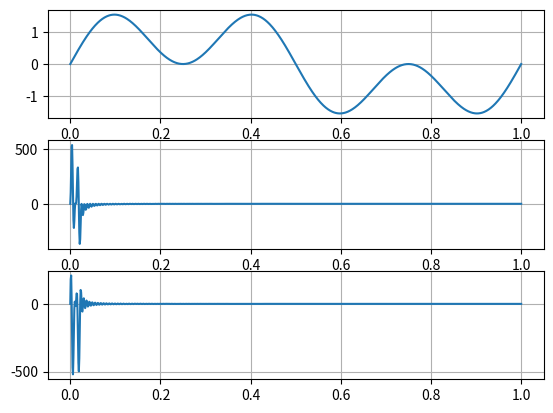

Generate this figure with matplotlib: (Note: this script raises an exception after producing the figure.)
import numpy as np
import matplotlib.pyplot as plt

# F = 28
# t = np.linspace(0, np.pi / 16, 1000)
#
# x1 = np.sin( 2 * np.pi * F * t)
# x2 = np.sin( 2 * np.pi * (F + 0.1) * t)
# x3 = np.sin( 2 * np.pi * 2 * F * t)
#
# cplx_a = x1 + 1j * x1
# cplx_b = x1 + 1j * x2
# cplx_c = x1 + 1j * x3
# cplx_f = x2 + 1j * x3

def dtft_factory(x_signal):

    def dtft(omega):
        sum = 0
        for n in range(len(x_signal)):
            sum = sum + x_signal[n] * np.exp(-1j * omega * n)

        return sum

    return  dtft

## dtft = dtft_factory(cplx_a[0:10])
# dtft = dtft_factory(np.array([0, 1, 2, 3, 4, 4, 4, 4, 3, 2, 1, 0], dtype = np.cdouble))
time = np.linspace(0, 1, 1000)
sin = np.sin(2 * np.pi * 3 * time) + np.sin(2 * np.pi * 1 * time)

plt.subplot(3, 1, 1)
plt.plot(time, sin)
plt.grid()

dtft = dtft_factory(sin)
freq = np.linspace(0, 1, 1000)
out = dtft(freq)

plt.subplot(3, 1, 2)
plt.plot(freq, out.real)
plt.grid()

plt.subplot(3, 1, 3)
plt.plot(freq, out.imag)
plt.grid()

plt.savefig("../plots/test.pdf")
# print(cplx_a)



# A = fft.fft(cplx_a)

# plt.subplot(2, 1, 1)
# plt.plot(t, A.real)
# plt.grid()
#
# plt.subplot(2, 1, 2)
# plt.plot(t, A.imag)
#
# plt.savefig("../plots/test.pdf")
#
# print(numpy)


